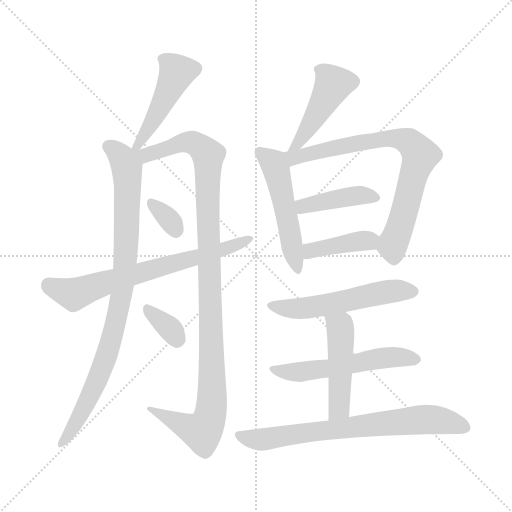
t = 0.00 s
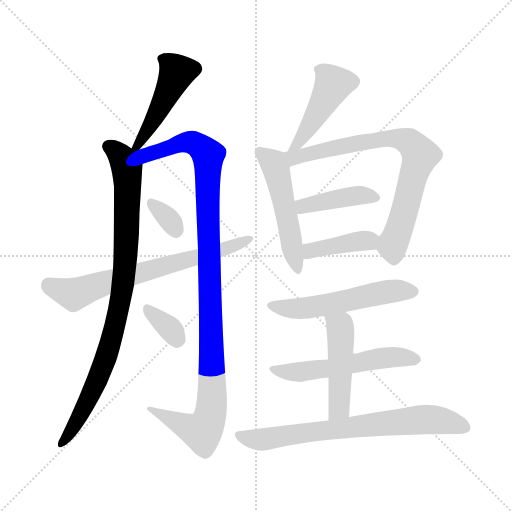
t = 2.15 s
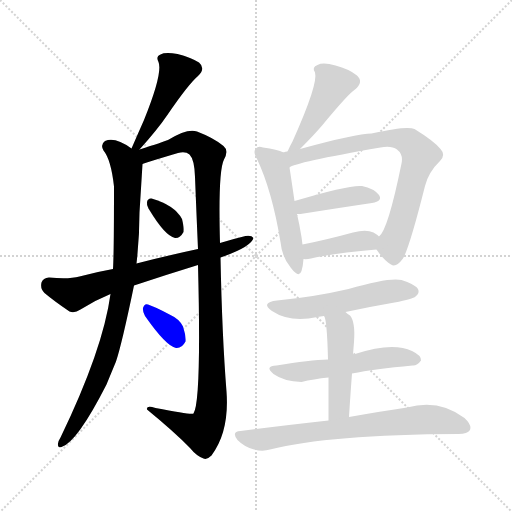
t = 4.29 s
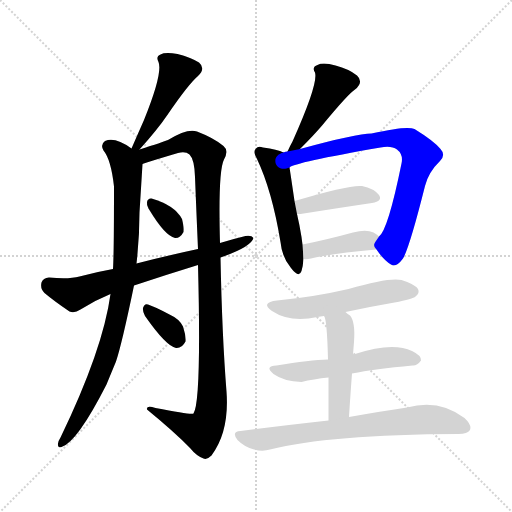
t = 6.44 s
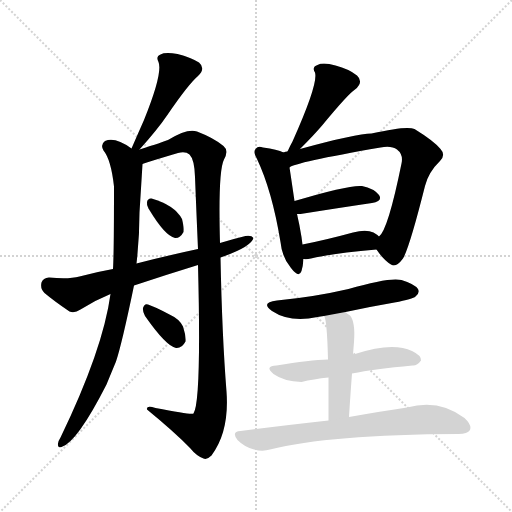
t = 8.58 s
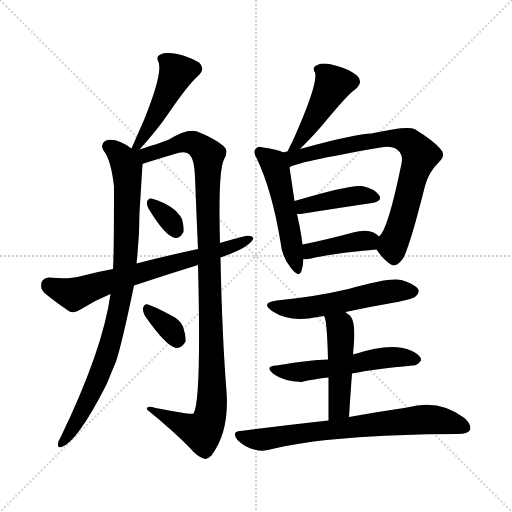
t = 10.73 s

The animated SVG that drew these frames (rendered in a browser with its animation timeline set to each time). Animation: 15 CSS @keyframes rules; one cycle of 10.73 s.

<svg version="1.1" viewBox="0 0 1024 1024" xmlns="http://www.w3.org/2000/svg">
  <g stroke="lightgray" stroke-dasharray="1,1" stroke-width="1" transform="scale(4, 4)">
    <line x1="0" y1="0" x2="256" y2="256"></line>
    <line x1="256" y1="0" x2="0" y2="256"></line>
    <line x1="128" y1="0" x2="128" y2="256"></line>
    <line x1="0" y1="128" x2="256" y2="128"></line>
  </g>
<g transform="scale(1, -1) translate(0, -900)">
   <style type="text/css">
    @keyframes keyframes0 {
      from {
       stroke: blue;
       stroke-dashoffset: 466;
       stroke-width: 128;
       }
       60% {
       animation-timing-function: step-end;
       stroke: blue;
       stroke-dashoffset: 0;
       stroke-width: 128;
       }
       to {
       stroke: black;
       stroke-width: 1024;
       }
       }
       #make-me-a-hanzi-animation-0 {
         animation: keyframes0 0.629232s both;
         animation-delay: 0.000000s;
         animation-timing-function: linear;
       }
    @keyframes keyframes1 {
      from {
       stroke: blue;
       stroke-dashoffset: 890;
       stroke-width: 128;
       }
       74% {
       animation-timing-function: step-end;
       stroke: blue;
       stroke-dashoffset: 0;
       stroke-width: 128;
       }
       to {
       stroke: black;
       stroke-width: 1024;
       }
       }
       #make-me-a-hanzi-animation-1 {
         animation: keyframes1 0.974284s both;
         animation-delay: 0.629232s;
         animation-timing-function: linear;
       }
    @keyframes keyframes2 {
      from {
       stroke: blue;
       stroke-dashoffset: 1079;
       stroke-width: 128;
       }
       78% {
       animation-timing-function: step-end;
       stroke: blue;
       stroke-dashoffset: 0;
       stroke-width: 128;
       }
       to {
       stroke: black;
       stroke-width: 1024;
       }
       }
       #make-me-a-hanzi-animation-2 {
         animation: keyframes2 1.128092s both;
         animation-delay: 1.603516s;
         animation-timing-function: linear;
       }
    @keyframes keyframes3 {
      from {
       stroke: blue;
       stroke-dashoffset: 328;
       stroke-width: 128;
       }
       52% {
       animation-timing-function: step-end;
       stroke: blue;
       stroke-dashoffset: 0;
       stroke-width: 128;
       }
       to {
       stroke: black;
       stroke-width: 1024;
       }
       }
       #make-me-a-hanzi-animation-3 {
         animation: keyframes3 0.516927s both;
         animation-delay: 2.731608s;
         animation-timing-function: linear;
       }
    @keyframes keyframes4 {
      from {
       stroke: blue;
       stroke-dashoffset: 682;
       stroke-width: 128;
       }
       69% {
       animation-timing-function: step-end;
       stroke: blue;
       stroke-dashoffset: 0;
       stroke-width: 128;
       }
       to {
       stroke: black;
       stroke-width: 1024;
       }
       }
       #make-me-a-hanzi-animation-4 {
         animation: keyframes4 0.805013s both;
         animation-delay: 3.248535s;
         animation-timing-function: linear;
       }
    @keyframes keyframes5 {
      from {
       stroke: blue;
       stroke-dashoffset: 342;
       stroke-width: 128;
       }
       53% {
       animation-timing-function: step-end;
       stroke: blue;
       stroke-dashoffset: 0;
       stroke-width: 128;
       }
       to {
       stroke: black;
       stroke-width: 1024;
       }
       }
       #make-me-a-hanzi-animation-5 {
         animation: keyframes5 0.528320s both;
         animation-delay: 4.053548s;
         animation-timing-function: linear;
       }
    @keyframes keyframes6 {
      from {
       stroke: blue;
       stroke-dashoffset: 449;
       stroke-width: 128;
       }
       59% {
       animation-timing-function: step-end;
       stroke: blue;
       stroke-dashoffset: 0;
       stroke-width: 128;
       }
       to {
       stroke: black;
       stroke-width: 1024;
       }
       }
       #make-me-a-hanzi-animation-6 {
         animation: keyframes6 0.615397s both;
         animation-delay: 4.581868s;
         animation-timing-function: linear;
       }
    @keyframes keyframes7 {
      from {
       stroke: blue;
       stroke-dashoffset: 506;
       stroke-width: 128;
       }
       62% {
       animation-timing-function: step-end;
       stroke: blue;
       stroke-dashoffset: 0;
       stroke-width: 128;
       }
       to {
       stroke: black;
       stroke-width: 1024;
       }
       }
       #make-me-a-hanzi-animation-7 {
         animation: keyframes7 0.661784s both;
         animation-delay: 5.197266s;
         animation-timing-function: linear;
       }
    @keyframes keyframes8 {
      from {
       stroke: blue;
       stroke-dashoffset: 754;
       stroke-width: 128;
       }
       71% {
       animation-timing-function: step-end;
       stroke: blue;
       stroke-dashoffset: 0;
       stroke-width: 128;
       }
       to {
       stroke: black;
       stroke-width: 1024;
       }
       }
       #make-me-a-hanzi-animation-8 {
         animation: keyframes8 0.863607s both;
         animation-delay: 5.859049s;
         animation-timing-function: linear;
       }
    @keyframes keyframes9 {
      from {
       stroke: blue;
       stroke-dashoffset: 412;
       stroke-width: 128;
       }
       57% {
       animation-timing-function: step-end;
       stroke: blue;
       stroke-dashoffset: 0;
       stroke-width: 128;
       }
       to {
       stroke: black;
       stroke-width: 1024;
       }
       }
       #make-me-a-hanzi-animation-9 {
         animation: keyframes9 0.585286s both;
         animation-delay: 6.722656s;
         animation-timing-function: linear;
       }
    @keyframes keyframes10 {
      from {
       stroke: blue;
       stroke-dashoffset: 394;
       stroke-width: 128;
       }
       56% {
       animation-timing-function: step-end;
       stroke: blue;
       stroke-dashoffset: 0;
       stroke-width: 128;
       }
       to {
       stroke: black;
       stroke-width: 1024;
       }
       }
       #make-me-a-hanzi-animation-10 {
         animation: keyframes10 0.570638s both;
         animation-delay: 7.307943s;
         animation-timing-function: linear;
       }
    @keyframes keyframes11 {
      from {
       stroke: blue;
       stroke-dashoffset: 539;
       stroke-width: 128;
       }
       64% {
       animation-timing-function: step-end;
       stroke: blue;
       stroke-dashoffset: 0;
       stroke-width: 128;
       }
       to {
       stroke: black;
       stroke-width: 1024;
       }
       }
       #make-me-a-hanzi-animation-11 {
         animation: keyframes11 0.688639s both;
         animation-delay: 7.878581s;
         animation-timing-function: linear;
       }
    @keyframes keyframes12 {
      from {
       stroke: blue;
       stroke-dashoffset: 543;
       stroke-width: 128;
       }
       64% {
       animation-timing-function: step-end;
       stroke: blue;
       stroke-dashoffset: 0;
       stroke-width: 128;
       }
       to {
       stroke: black;
       stroke-width: 1024;
       }
       }
       #make-me-a-hanzi-animation-12 {
         animation: keyframes12 0.691895s both;
         animation-delay: 8.567220s;
         animation-timing-function: linear;
       }
    @keyframes keyframes13 {
      from {
       stroke: blue;
       stroke-dashoffset: 474;
       stroke-width: 128;
       }
       61% {
       animation-timing-function: step-end;
       stroke: blue;
       stroke-dashoffset: 0;
       stroke-width: 128;
       }
       to {
       stroke: black;
       stroke-width: 1024;
       }
       }
       #make-me-a-hanzi-animation-13 {
         animation: keyframes13 0.635742s both;
         animation-delay: 9.259115s;
         animation-timing-function: linear;
       }
    @keyframes keyframes14 {
      from {
       stroke: blue;
       stroke-dashoffset: 712;
       stroke-width: 128;
       }
       70% {
       animation-timing-function: step-end;
       stroke: blue;
       stroke-dashoffset: 0;
       stroke-width: 128;
       }
       to {
       stroke: black;
       stroke-width: 1024;
       }
       }
       #make-me-a-hanzi-animation-14 {
         animation: keyframes14 0.829427s both;
         animation-delay: 9.894857s;
         animation-timing-function: linear;
       }
</style>
<path d="M 279.0 601.0 Q 315.0 641.0 334.0 669.0 Q 377.0 732.0 396.0 748.0 Q 412.0 763.0 398.0 775.0 Q 382.0 785.0 355.0 792.0 Q 330.0 796.0 321.0 791.0 Q 311.0 787.0 317.0 776.0 Q 326.0 754.0 288.0 660.0 Q 276.0 633.0 263.0 603.0 C 251.0 575.0 259.0 579.0 279.0 601.0 Z" fill="lightgray"></path> 
<path d="M 263.0 603.0 Q 230.0 627.0 210.0 618.0 Q 200.0 611.0 207.0 599.0 Q 222.0 581.0 228.0 527.0 Q 228.0 392.0 226.0 362.0 L 221.0 312.0 Q 206.0 201.0 121.0 25.0 Q 117.0 19.0 116.0 13.0 Q 115.0 3.0 123.0 6.0 Q 154.0 15.0 213.0 131.0 Q 222.0 153.0 232.0 177.0 Q 244.0 213.0 268.0 329.0 L 273.0 373.0 Q 279.0 425.0 279.0 475.0 Q 282.0 523.0 285.0 572.0 C 286.0 589.0 286.0 589.0 263.0 603.0 Z" fill="lightgray"></path> 
<path d="M 396.0 370.0 Q 403.0 97.0 387.0 73.0 Q 383.0 70.0 311.0 84.0 Q 292.0 90.0 294.0 81.0 Q 349.0 36.0 380.0 4.0 Q 393.0 -12.0 407.0 -17.0 Q 414.0 -20.0 423.0 -11.0 Q 459.0 37.0 453.0 117.0 Q 444.0 231.0 441.0 385.0 L 440.0 414.0 Q 436.0 558.0 448.0 581.0 Q 458.0 599.0 447.0 608.0 Q 428.0 624.0 394.0 637.0 Q 375.0 644.0 336.0 620.0 Q 326.0 616.0 279.0 601.0 C 250.0 592.0 234.0 555.0 285.0 572.0 Q 292.0 575.0 356.0 594.0 Q 371.0 598.0 379.0 591.0 Q 389.0 581.0 390.0 546.0 Q 393.0 470.0 396.0 402.0 L 396.0 370.0 Z" fill="lightgray"></path> 
<path d="M 297.0 483.0 Q 330.0 428.0 350.0 424.0 Q 360.0 423.0 367.0 436.0 Q 368.0 446.0 364.0 462.0 Q 349.0 490.0 303.0 503.0 Q 296.0 504.0 294.0 496.0 Q 293.0 490.0 297.0 483.0 Z" fill="lightgray"></path> 
<path d="M 268.0 329.0 Q 331.0 350.0 396.0 370.0 L 441.0 385.0 Q 502.0 406.0 507.0 424.0 Q 503.0 430.0 491.0 428.0 Q 466.0 422.0 440.0 414.0 L 396.0 402.0 Q 335.0 389.0 273.0 373.0 L 226.0 362.0 Q 192.0 356.0 159.0 347.0 Q 137.0 341.0 98.0 345.0 Q 86.0 344.0 83.0 335.0 Q 80.0 322.0 89.0 314.0 Q 108.0 298.0 139.0 277.0 Q 149.0 273.0 161.0 281.0 Q 189.0 299.0 221.0 312.0 L 268.0 329.0 Z" fill="lightgray"></path> 
<path d="M 290.0 268.0 Q 332.0 208.0 352.0 204.0 Q 364.0 203.0 371.0 217.0 Q 372.0 229.0 366.0 247.0 Q 359.0 262.0 339.0 271.0 Q 309.0 287.0 296.0 291.0 Q 289.0 294.0 286.0 284.0 Q 285.0 277.0 290.0 268.0 Z" fill="lightgray"></path> 
<path d="M 600.0 602.0 Q 628.0 630.0 645.0 650.0 Q 697.0 713.0 710.0 721.0 Q 728.0 736.0 714.0 749.0 Q 698.0 762.0 671.0 769.0 Q 646.0 776.0 635.0 770.0 Q 623.0 766.0 630.0 755.0 Q 637.0 733.0 585.0 617.0 Q 581.0 610.0 576.0 599.0 Q 575.0 598.0 575.0 597.0 C 562.0 570.0 579.0 581.0 600.0 602.0 Z" fill="lightgray"></path> 
<path d="M 567.0 595.0 Q 555.0 601.0 526.0 605.0 Q 516.0 609.0 512.0 603.0 Q 505.0 597.0 514.0 582.0 Q 544.0 519.0 561.0 416.0 Q 564.0 385.0 582.0 364.0 Q 598.0 343.0 603.0 358.0 Q 606.0 368.0 607.0 382.0 L 605.0 411.0 Q 604.0 418.0 603.0 426.0 Q 599.0 451.0 594.0 472.0 L 589.0 498.0 Q 582.0 546.0 579.0 565.0 C 575.0 592.0 575.0 592.0 567.0 595.0 Z" fill="lightgray"></path> 
<path d="M 753.0 401.0 Q 768.0 379.0 782.0 371.0 Q 792.0 364.0 806.0 383.0 Q 819.0 405.0 850.0 528.0 Q 857.0 556.0 880.0 578.0 Q 892.0 590.0 881.0 602.0 Q 868.0 618.0 829.0 642.0 Q 814.0 649.0 743.0 633.0 Q 713.0 633.0 600.0 602.0 L 575.0 597.0 Q 571.0 597.0 567.0 595.0 C 538.0 588.0 551.0 553.0 579.0 565.0 Q 588.0 575.0 761.0 605.0 Q 783.0 609.0 794.0 601.0 Q 807.0 591.0 803.0 573.0 Q 776.0 440.0 758.0 427.0 C 746.0 410.0 746.0 410.0 753.0 401.0 Z" fill="lightgray"></path> 
<path d="M 594.0 472.0 Q 597.0 472.0 601.0 472.0 Q 683.0 485.0 744.0 494.0 Q 766.0 498.0 758.0 510.0 Q 748.0 523.0 724.0 528.0 Q 699.0 531.0 589.0 498.0 C 560.0 489.0 564.0 472.0 594.0 472.0 Z" fill="lightgray"></path> 
<path d="M 607.0 382.0 Q 613.0 381.0 622.0 383.0 Q 664.0 393.0 753.0 401.0 C 783.0 404.0 781.0 407.0 758.0 427.0 Q 754.0 431.0 747.0 435.0 Q 732.0 442.0 706.0 435.0 Q 651.0 420.0 605.0 411.0 C 576.0 405.0 577.0 384.0 607.0 382.0 Z" fill="lightgray"></path> 
<path d="M 691.0 276.0 Q 737.0 286.0 789.0 295.0 Q 826.0 302.0 831.0 307.0 Q 840.0 314.0 836.0 322.0 Q 829.0 332.0 803.0 340.0 Q 779.0 346.0 697.0 322.0 Q 628.0 306.0 554.0 299.0 Q 520.0 295.0 544.0 278.0 Q 580.0 254.0 635.0 266.0 Q 641.0 267.0 648.0 268.0 L 691.0 276.0 Z" fill="lightgray"></path> 
<path d="M 704.0 153.0 Q 749.0 162.0 825.0 169.0 Q 834.0 168.0 842.0 179.0 Q 843.0 189.0 824.0 198.0 Q 785.0 217.0 710.0 192.0 Q 707.0 192.0 706.0 191.0 L 656.0 181.0 Q 620.0 180.0 553.0 169.0 Q 528.0 168.0 547.0 152.0 Q 568.0 137.0 603.0 136.0 Q 627.0 142.0 657.0 145.0 L 704.0 153.0 Z" fill="lightgray"></path> 
<path d="M 698.0 66.0 Q 701.0 114.0 704.0 153.0 L 706.0 191.0 Q 707.0 204.0 708.0 216.0 Q 711.0 256.0 700.0 269.0 Q 694.0 273.0 691.0 276.0 C 668.0 295.0 638.0 296.0 648.0 268.0 Q 654.0 262.0 656.0 181.0 L 657.0 145.0 Q 657.0 111.0 657.0 59.0 C 657.0 29.0 696.0 36.0 698.0 66.0 Z" fill="lightgray"></path> 
<path d="M 657.0 59.0 Q 575.0 50.0 481.0 38.0 Q 462.0 37.0 475.0 20.0 Q 488.0 7.0 505.0 2.0 Q 524.0 -4.0 540.0 1.0 Q 658.0 31.0 917.0 32.0 Q 935.0 32.0 940.0 40.0 Q 944.0 50.0 929.0 64.0 Q 878.0 103.0 814.0 85.0 Q 766.0 78.0 698.0 66.0 L 657.0 59.0 Z" fill="lightgray"></path> 
      <clipPath id="make-me-a-hanzi-clip-0">
      <path d="M 279.0 601.0 Q 315.0 641.0 334.0 669.0 Q 377.0 732.0 396.0 748.0 Q 412.0 763.0 398.0 775.0 Q 382.0 785.0 355.0 792.0 Q 330.0 796.0 321.0 791.0 Q 311.0 787.0 317.0 776.0 Q 326.0 754.0 288.0 660.0 Q 276.0 633.0 263.0 603.0 C 251.0 575.0 259.0 579.0 279.0 601.0 Z" fill="lightgray"></path>
      </clipPath>
      <path clip-path="url(#make-me-a-hanzi-clip-0)" d="M 328.0 781.0 L 354.0 756.0 L 296.0 640.0 L 276.0 610.0 L 268.0 610.0 " fill="none" id="make-me-a-hanzi-animation-0" stroke-dasharray="338 676" stroke-linecap="round"></path>

      <clipPath id="make-me-a-hanzi-clip-1">
      <path d="M 263.0 603.0 Q 230.0 627.0 210.0 618.0 Q 200.0 611.0 207.0 599.0 Q 222.0 581.0 228.0 527.0 Q 228.0 392.0 226.0 362.0 L 221.0 312.0 Q 206.0 201.0 121.0 25.0 Q 117.0 19.0 116.0 13.0 Q 115.0 3.0 123.0 6.0 Q 154.0 15.0 213.0 131.0 Q 222.0 153.0 232.0 177.0 Q 244.0 213.0 268.0 329.0 L 273.0 373.0 Q 279.0 425.0 279.0 475.0 Q 282.0 523.0 285.0 572.0 C 286.0 589.0 286.0 589.0 263.0 603.0 Z" fill="lightgray"></path>
      </clipPath>
      <path clip-path="url(#make-me-a-hanzi-clip-1)" d="M 217.0 607.0 L 242.0 587.0 L 255.0 553.0 L 246.0 322.0 L 226.0 231.0 L 201.0 156.0 L 162.0 71.0 L 124.0 14.0 " fill="none" id="make-me-a-hanzi-animation-1" stroke-dasharray="762 1524" stroke-linecap="round"></path>

      <clipPath id="make-me-a-hanzi-clip-2">
      <path d="M 396.0 370.0 Q 403.0 97.0 387.0 73.0 Q 383.0 70.0 311.0 84.0 Q 292.0 90.0 294.0 81.0 Q 349.0 36.0 380.0 4.0 Q 393.0 -12.0 407.0 -17.0 Q 414.0 -20.0 423.0 -11.0 Q 459.0 37.0 453.0 117.0 Q 444.0 231.0 441.0 385.0 L 440.0 414.0 Q 436.0 558.0 448.0 581.0 Q 458.0 599.0 447.0 608.0 Q 428.0 624.0 394.0 637.0 Q 375.0 644.0 336.0 620.0 Q 326.0 616.0 279.0 601.0 C 250.0 592.0 234.0 555.0 285.0 572.0 Q 292.0 575.0 356.0 594.0 Q 371.0 598.0 379.0 591.0 Q 389.0 581.0 390.0 546.0 Q 393.0 470.0 396.0 402.0 L 396.0 370.0 Z" fill="lightgray"></path>
      </clipPath>
      <path clip-path="url(#make-me-a-hanzi-clip-2)" d="M 274.0 597.0 L 303.0 592.0 L 341.0 603.0 L 352.0 612.0 L 380.0 616.0 L 393.0 612.0 L 416.0 590.0 L 422.0 77.0 L 404.0 37.0 L 303.0 79.0 " fill="none" id="make-me-a-hanzi-animation-2" stroke-dasharray="951 1902" stroke-linecap="round"></path>

      <clipPath id="make-me-a-hanzi-clip-3">
      <path d="M 297.0 483.0 Q 330.0 428.0 350.0 424.0 Q 360.0 423.0 367.0 436.0 Q 368.0 446.0 364.0 462.0 Q 349.0 490.0 303.0 503.0 Q 296.0 504.0 294.0 496.0 Q 293.0 490.0 297.0 483.0 Z" fill="lightgray"></path>
      </clipPath>
      <path clip-path="url(#make-me-a-hanzi-clip-3)" d="M 305.0 492.0 L 343.0 455.0 L 351.0 438.0 " fill="none" id="make-me-a-hanzi-animation-3" stroke-dasharray="200 400" stroke-linecap="round"></path>

      <clipPath id="make-me-a-hanzi-clip-4">
      <path d="M 268.0 329.0 Q 331.0 350.0 396.0 370.0 L 441.0 385.0 Q 502.0 406.0 507.0 424.0 Q 503.0 430.0 491.0 428.0 Q 466.0 422.0 440.0 414.0 L 396.0 402.0 Q 335.0 389.0 273.0 373.0 L 226.0 362.0 Q 192.0 356.0 159.0 347.0 Q 137.0 341.0 98.0 345.0 Q 86.0 344.0 83.0 335.0 Q 80.0 322.0 89.0 314.0 Q 108.0 298.0 139.0 277.0 Q 149.0 273.0 161.0 281.0 Q 189.0 299.0 221.0 312.0 L 268.0 329.0 Z" fill="lightgray"></path>
      </clipPath>
      <path clip-path="url(#make-me-a-hanzi-clip-4)" d="M 97.0 330.0 L 147.0 311.0 L 211.0 335.0 L 448.0 400.0 L 502.0 422.0 " fill="none" id="make-me-a-hanzi-animation-4" stroke-dasharray="554 1108" stroke-linecap="round"></path>

      <clipPath id="make-me-a-hanzi-clip-5">
      <path d="M 290.0 268.0 Q 332.0 208.0 352.0 204.0 Q 364.0 203.0 371.0 217.0 Q 372.0 229.0 366.0 247.0 Q 359.0 262.0 339.0 271.0 Q 309.0 287.0 296.0 291.0 Q 289.0 294.0 286.0 284.0 Q 285.0 277.0 290.0 268.0 Z" fill="lightgray"></path>
      </clipPath>
      <path clip-path="url(#make-me-a-hanzi-clip-5)" d="M 296.0 281.0 L 340.0 243.0 L 354.0 219.0 " fill="none" id="make-me-a-hanzi-animation-5" stroke-dasharray="214 428" stroke-linecap="round"></path>

      <clipPath id="make-me-a-hanzi-clip-6">
      <path d="M 600.0 602.0 Q 628.0 630.0 645.0 650.0 Q 697.0 713.0 710.0 721.0 Q 728.0 736.0 714.0 749.0 Q 698.0 762.0 671.0 769.0 Q 646.0 776.0 635.0 770.0 Q 623.0 766.0 630.0 755.0 Q 637.0 733.0 585.0 617.0 Q 581.0 610.0 576.0 599.0 Q 575.0 598.0 575.0 597.0 C 562.0 570.0 579.0 581.0 600.0 602.0 Z" fill="lightgray"></path>
      </clipPath>
      <path clip-path="url(#make-me-a-hanzi-clip-6)" d="M 703.0 736.0 L 666.0 732.0 L 598.0 615.0 L 582.0 602.0 " fill="none" id="make-me-a-hanzi-animation-6" stroke-dasharray="321 642" stroke-linecap="round"></path>

      <clipPath id="make-me-a-hanzi-clip-7">
      <path d="M 567.0 595.0 Q 555.0 601.0 526.0 605.0 Q 516.0 609.0 512.0 603.0 Q 505.0 597.0 514.0 582.0 Q 544.0 519.0 561.0 416.0 Q 564.0 385.0 582.0 364.0 Q 598.0 343.0 603.0 358.0 Q 606.0 368.0 607.0 382.0 L 605.0 411.0 Q 604.0 418.0 603.0 426.0 Q 599.0 451.0 594.0 472.0 L 589.0 498.0 Q 582.0 546.0 579.0 565.0 C 575.0 592.0 575.0 592.0 567.0 595.0 Z" fill="lightgray"></path>
      </clipPath>
      <path clip-path="url(#make-me-a-hanzi-clip-7)" d="M 520.0 595.0 L 546.0 574.0 L 552.0 561.0 L 593.0 363.0 " fill="none" id="make-me-a-hanzi-animation-7" stroke-dasharray="378 756" stroke-linecap="round"></path>

      <clipPath id="make-me-a-hanzi-clip-8">
      <path d="M 753.0 401.0 Q 768.0 379.0 782.0 371.0 Q 792.0 364.0 806.0 383.0 Q 819.0 405.0 850.0 528.0 Q 857.0 556.0 880.0 578.0 Q 892.0 590.0 881.0 602.0 Q 868.0 618.0 829.0 642.0 Q 814.0 649.0 743.0 633.0 Q 713.0 633.0 600.0 602.0 L 575.0 597.0 Q 571.0 597.0 567.0 595.0 C 538.0 588.0 551.0 553.0 579.0 565.0 Q 588.0 575.0 761.0 605.0 Q 783.0 609.0 794.0 601.0 Q 807.0 591.0 803.0 573.0 Q 776.0 440.0 758.0 427.0 C 746.0 410.0 746.0 410.0 753.0 401.0 Z" fill="lightgray"></path>
      </clipPath>
      <path clip-path="url(#make-me-a-hanzi-clip-8)" d="M 577.0 570.0 L 587.0 584.0 L 614.0 593.0 L 745.0 615.0 L 757.0 622.0 L 795.0 623.0 L 819.0 615.0 L 840.0 590.0 L 786.0 412.0 L 788.0 388.0 " fill="none" id="make-me-a-hanzi-animation-8" stroke-dasharray="626 1252" stroke-linecap="round"></path>

      <clipPath id="make-me-a-hanzi-clip-9">
      <path d="M 594.0 472.0 Q 597.0 472.0 601.0 472.0 Q 683.0 485.0 744.0 494.0 Q 766.0 498.0 758.0 510.0 Q 748.0 523.0 724.0 528.0 Q 699.0 531.0 589.0 498.0 C 560.0 489.0 564.0 472.0 594.0 472.0 Z" fill="lightgray"></path>
      </clipPath>
      <path clip-path="url(#make-me-a-hanzi-clip-9)" d="M 598.0 479.0 L 627.0 494.0 L 682.0 504.0 L 727.0 510.0 L 748.0 504.0 " fill="none" id="make-me-a-hanzi-animation-9" stroke-dasharray="284 568" stroke-linecap="round"></path>

      <clipPath id="make-me-a-hanzi-clip-10">
      <path d="M 607.0 382.0 Q 613.0 381.0 622.0 383.0 Q 664.0 393.0 753.0 401.0 C 783.0 404.0 781.0 407.0 758.0 427.0 Q 754.0 431.0 747.0 435.0 Q 732.0 442.0 706.0 435.0 Q 651.0 420.0 605.0 411.0 C 576.0 405.0 577.0 384.0 607.0 382.0 Z" fill="lightgray"></path>
      </clipPath>
      <path clip-path="url(#make-me-a-hanzi-clip-10)" d="M 614.0 390.0 L 628.0 401.0 L 718.0 418.0 L 736.0 419.0 L 742.0 410.0 " fill="none" id="make-me-a-hanzi-animation-10" stroke-dasharray="266 532" stroke-linecap="round"></path>

      <clipPath id="make-me-a-hanzi-clip-11">
      <path d="M 691.0 276.0 Q 737.0 286.0 789.0 295.0 Q 826.0 302.0 831.0 307.0 Q 840.0 314.0 836.0 322.0 Q 829.0 332.0 803.0 340.0 Q 779.0 346.0 697.0 322.0 Q 628.0 306.0 554.0 299.0 Q 520.0 295.0 544.0 278.0 Q 580.0 254.0 635.0 266.0 Q 641.0 267.0 648.0 268.0 L 691.0 276.0 Z" fill="lightgray"></path>
      </clipPath>
      <path clip-path="url(#make-me-a-hanzi-clip-11)" d="M 546.0 290.0 L 569.0 283.0 L 623.0 285.0 L 768.0 316.0 L 825.0 317.0 " fill="none" id="make-me-a-hanzi-animation-11" stroke-dasharray="411 822" stroke-linecap="round"></path>

      <clipPath id="make-me-a-hanzi-clip-12">
      <path d="M 704.0 153.0 Q 749.0 162.0 825.0 169.0 Q 834.0 168.0 842.0 179.0 Q 843.0 189.0 824.0 198.0 Q 785.0 217.0 710.0 192.0 Q 707.0 192.0 706.0 191.0 L 656.0 181.0 Q 620.0 180.0 553.0 169.0 Q 528.0 168.0 547.0 152.0 Q 568.0 137.0 603.0 136.0 Q 627.0 142.0 657.0 145.0 L 704.0 153.0 Z" fill="lightgray"></path>
      </clipPath>
      <path clip-path="url(#make-me-a-hanzi-clip-12)" d="M 548.0 161.0 L 596.0 155.0 L 771.0 185.0 L 832.0 181.0 " fill="none" id="make-me-a-hanzi-animation-12" stroke-dasharray="415 830" stroke-linecap="round"></path>

      <clipPath id="make-me-a-hanzi-clip-13">
      <path d="M 698.0 66.0 Q 701.0 114.0 704.0 153.0 L 706.0 191.0 Q 707.0 204.0 708.0 216.0 Q 711.0 256.0 700.0 269.0 Q 694.0 273.0 691.0 276.0 C 668.0 295.0 638.0 296.0 648.0 268.0 Q 654.0 262.0 656.0 181.0 L 657.0 145.0 Q 657.0 111.0 657.0 59.0 C 657.0 29.0 696.0 36.0 698.0 66.0 Z" fill="lightgray"></path>
      </clipPath>
      <path clip-path="url(#make-me-a-hanzi-clip-13)" d="M 655.0 269.0 L 680.0 246.0 L 682.0 226.0 L 679.0 91.0 L 663.0 67.0 " fill="none" id="make-me-a-hanzi-animation-13" stroke-dasharray="346 692" stroke-linecap="round"></path>

      <clipPath id="make-me-a-hanzi-clip-14">
      <path d="M 657.0 59.0 Q 575.0 50.0 481.0 38.0 Q 462.0 37.0 475.0 20.0 Q 488.0 7.0 505.0 2.0 Q 524.0 -4.0 540.0 1.0 Q 658.0 31.0 917.0 32.0 Q 935.0 32.0 940.0 40.0 Q 944.0 50.0 929.0 64.0 Q 878.0 103.0 814.0 85.0 Q 766.0 78.0 698.0 66.0 L 657.0 59.0 Z" fill="lightgray"></path>
      </clipPath>
      <path clip-path="url(#make-me-a-hanzi-clip-14)" d="M 479.0 29.0 L 530.0 21.0 L 853.0 61.0 L 899.0 56.0 L 930.0 45.0 " fill="none" id="make-me-a-hanzi-animation-14" stroke-dasharray="584 1168" stroke-linecap="round"></path>

</g>
</svg>
